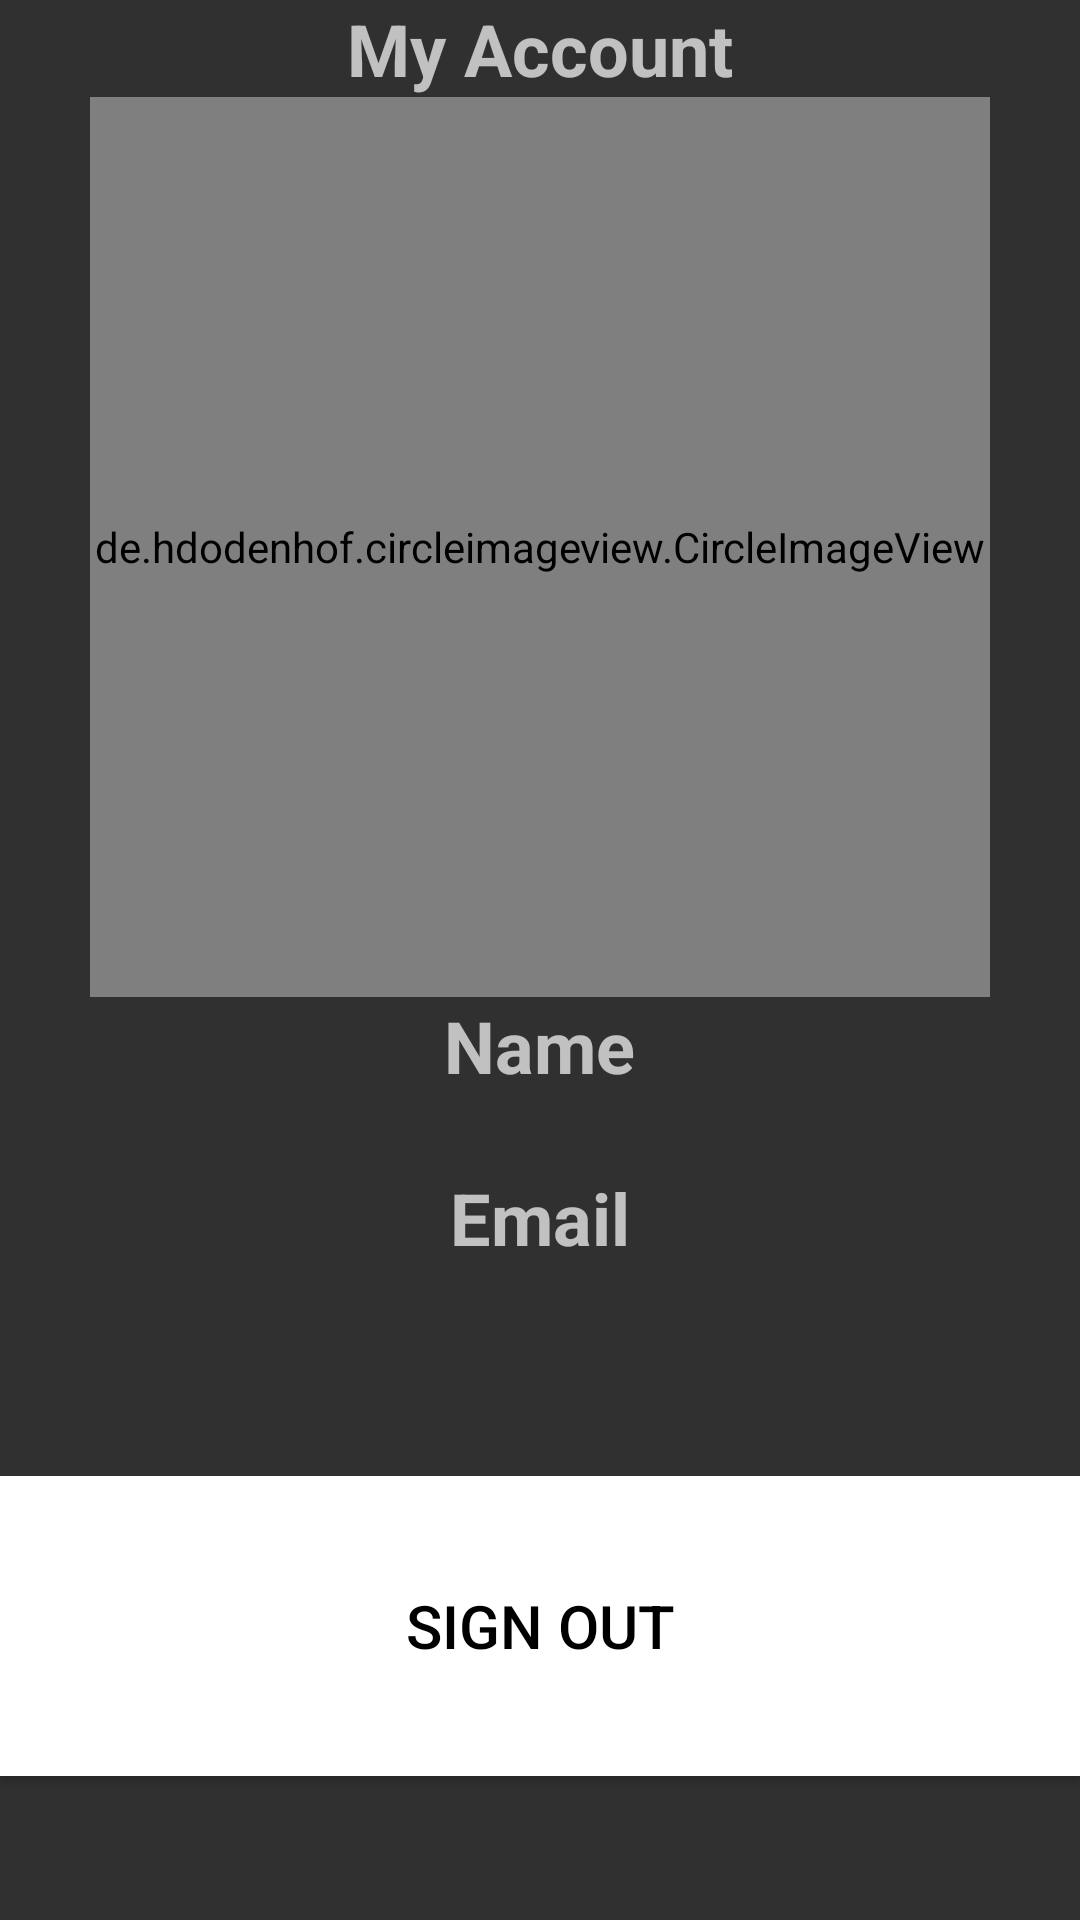

Produce the Android XML layout that renders to this screen, including the resource entries it uses.
<!-- AndroidManifest.xml: application theme Theme.AppCompat -->
<!-- res/layout/fragment_home.xml -->
<?xml version="1.0" encoding="utf-8"?>
<LinearLayout xmlns:android="http://schemas.android.com/apk/res/android"
    android:layout_width="match_parent"
    android:layout_height="match_parent"
    android:backgroundTint="@color/white"
    android:gravity="center|top"
    android:orientation="vertical">


    <TextView
        android:id="@+id/home_title"
        android:layout_width="wrap_content"
        android:layout_height="wrap_content"
        android:text="My Account"
        android:textSize="24sp"
        android:textStyle="bold" />

    <de.hdodenhof.circleimageview.CircleImageView
        android:id="@+id/user_image"
        android:layout_width="300dp"
        android:layout_height="300dp"
        android:layout_gravity="center_horizontal"
        android:src="@drawable/archie_in_office_chair" />

    <TextView
        android:id="@+id/account_name"
        android:layout_width="wrap_content"
        android:layout_height="wrap_content"
        android:text="Name"
        android:textSize="24sp"
        android:textStyle="bold" />

    <Space
        android:layout_width="match_parent"
        android:layout_height="25dp" />

    <TextView
        android:id="@+id/account_email"
        android:layout_width="wrap_content"
        android:layout_height="wrap_content"
        android:text="Email"
        android:textSize="24sp"
        android:textStyle="bold" />

    <Space
        android:layout_width="match_parent"
        android:layout_height="70dp" />

    <Button
        android:id="@+id/sign_out_Button"
        android:layout_width="match_parent"
        android:layout_height="100dp"
        android:background="@color/white"
        android:text="Sign Out"
        android:textColor="@color/black"
        android:textSize="20dp">

    </Button>

</LinearLayout>
<!-- resources referenced by this layout -->
<resources>
  <color name="black">#FF000000</color>
  <color name="white">#FFFFFFFF</color>
  <!-- drawable archie_in_office_chair: jpg bitmap (drawable, 125223 bytes) -->
</resources>
